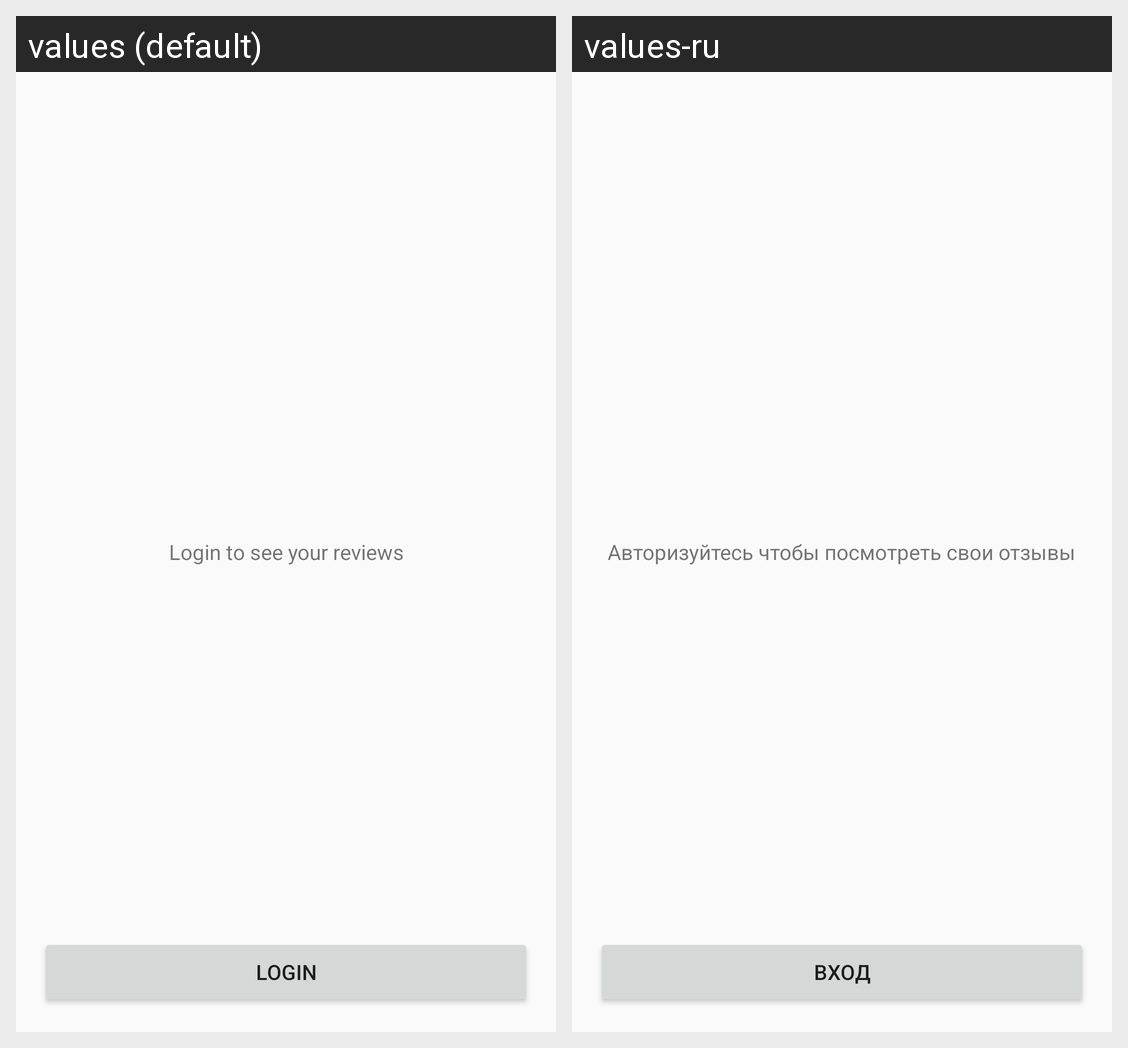

Locale-by-locale string values for the Android screen shown in this grid:
Android screen res/layout/auth_my_reviews_layout.xml rendered under 2 locales, left to right: values (default), values-ru. Device: Nexus 5 (rendered at 1080×1920; each locale shown at half size, 540×960, under a caption strip naming it); theme AppTheme.
Strings drawn on this screen, with the default value and each locale's value (text and hints the layout hard-codes, and strings that could not be matched under every locale, appear in the picture but are not listed):

reviews_login
  values: Login to see your reviews
  values-ru: Авторизуйтесь чтобы посмотреть свои отзывы

login
  values: Login
  values-ru: Вход
